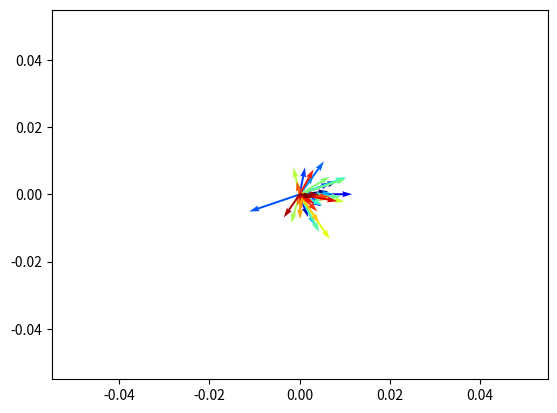
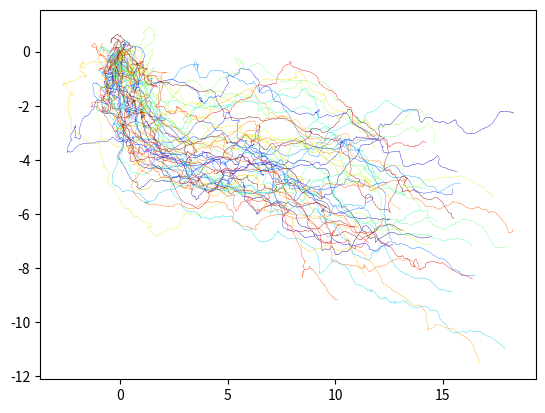
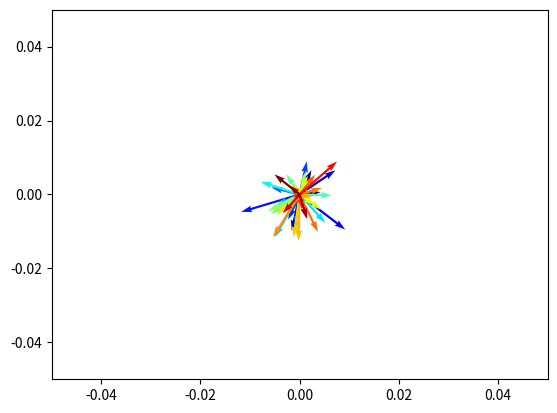

Here is the Python script that generated these plots, in order: (Note: this script raises an exception after producing the figures.)
'''
Flocking model
'''
import math
import numpy as np
import random


# eq 2.51 of 'Probabilistic Theory of Mean Field Games with Applications' with optimal alphas
class flocking_model():
    
    def __init__(self, N=100, h=1, kappa=1, sigma=0.01, T=100):
        self.N = N
        self.h = h
        self.kappa = kappa
        self.sigma = sigma
        self.T = T
        self.states = self.init_markov()
        self.alphas = np.zeros((self.N, int(self.T/self.h)-1))
        self.Wiener = np.zeros((self.N, int(self.T/self.h)-1))
        self.etas = np.zeros(int(self.T/self.h)-1)

    def eta(self, t):
        val = self.kappa*(math.sqrt(self.N/(self.N-1)))
        val = val*math.tanh(self.kappa*math.sqrt((self.N - 1)/self.N)*(self.T - t*self.h))
        self.etas[int(t)] = val
        return val
    
    def next_state(self, x, t):
        xi = np.random.normal(loc=0, scale=1, size=3)
        mean_states_t = np.apply_along_axis(np.mean, 0, self.states[:,t,:])
        next_x = x - self.eta(t)*(1-1/self.N)*(x-mean_states_t)*self.h + self.sigma*xi*math.sqrt(self.h)
        return next_x
    
    def init_markov(self):
        states = np.zeros((self.N, int(self.T/self.h),3))
        states[:,0] = np.random.normal(loc=0, scale=0.3, size=(self.N,3))
        return states
    
#    def get_alpha(self,i,t):
#        val = -1*(1-1/self.N)*self.eta(self.h*t)*(self.states[i,t]-np.mean(self.states[:,t]))
#        self.alphas[i,t] = val
#        return val
    
    def simulate_mdp(self):
        for t in range(1, int(self.T/self.h)):
            for i in range(self.N):
                #noise = self.sigma*random.gauss(0,1)
                self.states[i,t] = self.next_state(self.states[i,t-1], t-1)
                

# example
flocking_mdp = flocking_model(N=50, h=0.05, kappa=1, sigma=0.2, T=100)
#flocking_mdp.states[:,0,:]
x1 = flocking_mdp.next_state(flocking_mdp.states[0,0,:],0)
flocking_mdp.simulate_mdp()
flocking_mdp.states[:,-1,:]


# We plot the final results velocity vectors (coordinates X and Y) for all the birds
import matplotlib.pyplot as plt


X = np.zeros(flocking_mdp.N)
Y = np.zeros(flocking_mdp.N)
U = flocking_mdp.states[:,-1,0]
V = flocking_mdp.states[:,-1,1]
C = np.linspace(0,1,flocking_mdp.N)

plt.figure()
Q = plt.quiver(X,Y,U,V,C, units = 'xy', cmap='jet', width = 0.0005)

# We plot the paths (coordinates X and Y) for all the birds
X_0 = np.zeros(flocking_mdp.states[:,:,0].shape)
Y_0 = np.zeros(flocking_mdp.states[:,:,0].shape)
U = flocking_mdp.states[:,:,0]
V = flocking_mdp.states[:,:,1]
X = X_0
Y = Y_0
for n in range(0, X.shape[0]):
    for t in range(1,X.shape[1]):
        X[n,t] = X[n,t-1]+ flocking_mdp.h*U[n,t-1]
        Y[n,t] = Y[n,t-1]+ flocking_mdp.h*V[n,t-1]
C_x = np.linspace(0,1,flocking_mdp.states.shape[1])   
C_y = np.linspace(0,1,flocking_mdp.states.shape[0])   
cxx, cyy = np.meshgrid(C_x, C_y)
plt.figure()
Q = plt.quiver(X,Y,U,V,cyy, units = 'xy', cmap='jet',width = 0.005)
fig_path = Q.figure
fig_path.savefig('path.jpg')





##### ANIMATIONS
import numpy as np
from matplotlib import pyplot as plt
from matplotlib import animation

# First set up the figure, the axis, and the plot element we want to animate
X = np.zeros(flocking_mdp.N)
Y = np.zeros(flocking_mdp.N)
U = flocking_mdp.states[:,0,0]
V = flocking_mdp.states[:,0,1]
C = np.linspace(0,1,flocking_mdp.N)

fig = plt.figure()
ax = plt.axes(xlim=(-0.05, 0.05), ylim=(-0.05, 0.05))
vector_field = ax.quiver(X,Y,U,V,C, units = 'xy', cmap='jet',width = 0.0005)

# initialization function: plot the background of each frame
def init():
    vector_field.set_UVC(U,V,C)
    return vector_field,

# animation function.  This is called sequentially
def animate(i):
    X = np.zeros(flocking_mdp.N)
    Y = np.zeros(flocking_mdp.N)
    U = flocking_mdp.states[:,i,0]
    V = flocking_mdp.states[:,i,1]
    vector_field.set_UVC(U,V,C)
    return vector_field,

# call the animator.  blit=True means only re-draw the parts that have changed.
anim = animation.FuncAnimation(fig, animate, init_func=init,
                               frames=flocking_mdp.states.shape[1], interval=20, blit=True)

# save the animation as an mp4.  This requires ffmpeg or mencoder to be
# installed.  The extra_args ensure that the x264 codec is used, so that
# the video can be embedded in html5.  You may need to adjust this for
# your system: for more information, see
# http://matplotlib.sourceforge.net/api/animation_api.html
anim.save('basic_animation.mp4', fps=10, extra_args=['-vcodec', 'libx264'])

plt.show()







    